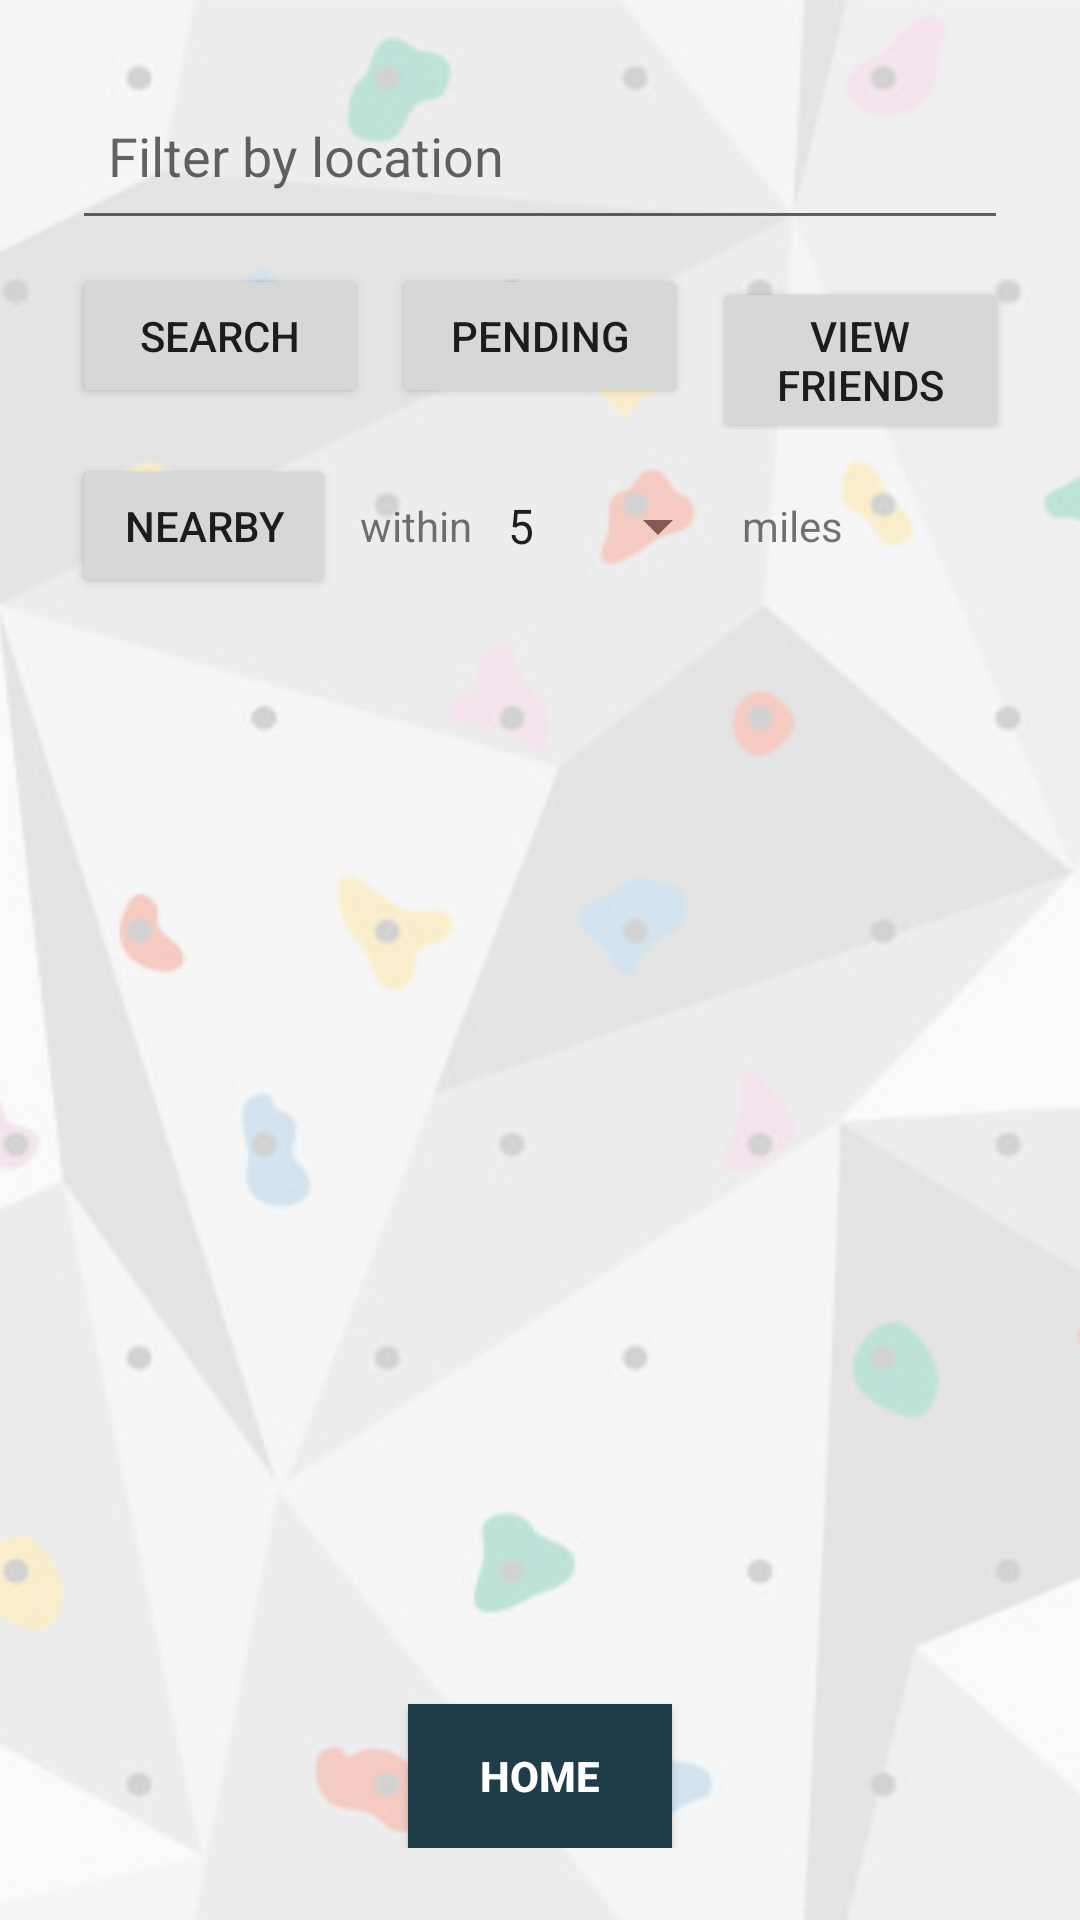

This screen was rendered from an Android layout file. Write that file and the resources it references.
<!-- AndroidManifest.xml: application theme Theme.BetaBuddy -->
<!-- res/layout/fragment_find_friends.xml -->
<?xml version="1.0" encoding="utf-8"?>
<FrameLayout xmlns:android="http://schemas.android.com/apk/res/android"
    android:layout_width="match_parent"
    android:layout_height="match_parent">

    
    <ImageView
        android:id="@+id/bgImage"
        android:layout_width="match_parent"
        android:layout_height="match_parent"
        android:src="@drawable/rockclimbingbgrd"
        android:scaleType="centerCrop"
        android:alpha="0.25" />

    
    <LinearLayout
        android:orientation="vertical"
        android:padding="24dp"
        android:layout_width="match_parent"
        android:layout_height="match_parent">

        
        <EditText
            android:id="@+id/etFilterLocation"
            android:layout_width="match_parent"
            android:layout_height="56dp"
            android:hint="@string/filter_by_location"
            android:padding="12dp" />

        
        <LinearLayout
            android:layout_width="match_parent"
            android:layout_height="wrap_content"
            android:orientation="horizontal"
            android:layout_marginTop="8dp">

            <Button
                android:id="@+id/btnSearch"
                android:layout_width="0dp"
                android:layout_height="wrap_content"
                android:layout_weight="1"
                android:text="@string/search" />

            <Button
                android:id="@+id/btnPending"
                android:layout_width="0dp"
                android:layout_height="wrap_content"
                android:layout_weight="1"
                android:layout_marginStart="8dp"
                android:text="@string/pending_requests" />

            <Button
                android:id="@+id/btnViewFriends"
                android:layout_width="0dp"
                android:layout_height="wrap_content"
                android:layout_weight="1"
                android:layout_marginStart="8dp"
                android:text="@string/view_friends" />
        </LinearLayout>

        
        <LinearLayout
            android:layout_width="match_parent"
            android:layout_height="wrap_content"
            android:orientation="horizontal"
            android:gravity="center_vertical"
            android:layout_marginTop="8dp">

            <Button
                android:id="@+id/btnNearby"
                android:layout_width="wrap_content"
                android:layout_height="wrap_content"
                android:text="NEARBY" />

            <TextView
                android:layout_width="wrap_content"
                android:layout_height="wrap_content"
                android:text="within"
                android:layout_marginStart="8dp"
                android:layout_marginEnd="4dp" />

            <Spinner
                android:id="@+id/spRadiusMiles"
                android:layout_width="wrap_content"
                android:layout_height="wrap_content"
                android:entries="@array/radius_options_miles"
                android:prompt="@string/select_radius_prompt" />

            <TextView
                android:layout_width="wrap_content"
                android:layout_height="wrap_content"
                android:text="miles"
                android:layout_marginStart="4dp" />
        </LinearLayout>

        
        <androidx.recyclerview.widget.RecyclerView
            android:id="@+id/rvResults"
            android:layout_width="match_parent"
            android:layout_height="0dp"
            android:layout_weight="1"
            android:layout_marginTop="12dp" />

        
        <include layout="@layout/include_home_button" />

    </LinearLayout>

</FrameLayout>
<!-- res/layout/include_home_button.xml (included above) -->
<?xml version="1.0" encoding="utf-8"?>
<Button xmlns:android="http://schemas.android.com/apk/res/android"
    android:id="@+id/btnHome"
    android:layout_width="wrap_content"
    android:layout_height="wrap_content"
    android:layout_gravity="center_horizontal"
    android:text="HOME"
    android:textAllCaps="true"
    android:textColor="@android:color/white"
    android:textStyle="bold"
    android:background="@color/dark_teal"
    android:paddingHorizontal="24dp"
    android:paddingVertical="10dp" />
<!-- resources referenced by this layout -->
<resources>
  <string-array name="radius_options_miles">
          <item>5</item>
          <item>10</item>
          <item>15</item>
          <item>20</item>
      </string-array>
  <color name="dark_teal">#1e3d49</color>
  <!-- drawable rockclimbingbgrd: png bitmap (drawable, 29699 bytes) -->
  <string name="filter_by_location">Filter by location</string>
  <string name="pending_requests">Pending</string>
  <string name="search">Search</string>
  <string name="view_friends">View Friends</string>
  <style name="Theme.BetaBuddy" parent="Theme.AppCompat.Light.NoActionBar">
              
              <item name="colorPrimary">@color/sage_green</item>
              <item name="colorPrimaryDark">@color/dark_teal</item>
              <item name="colorAccent">@color/blue</item>
          </style>
  <color name="sage_green">#add3d3</color>
  <color name="blue">#51828e</color>
</resources>
